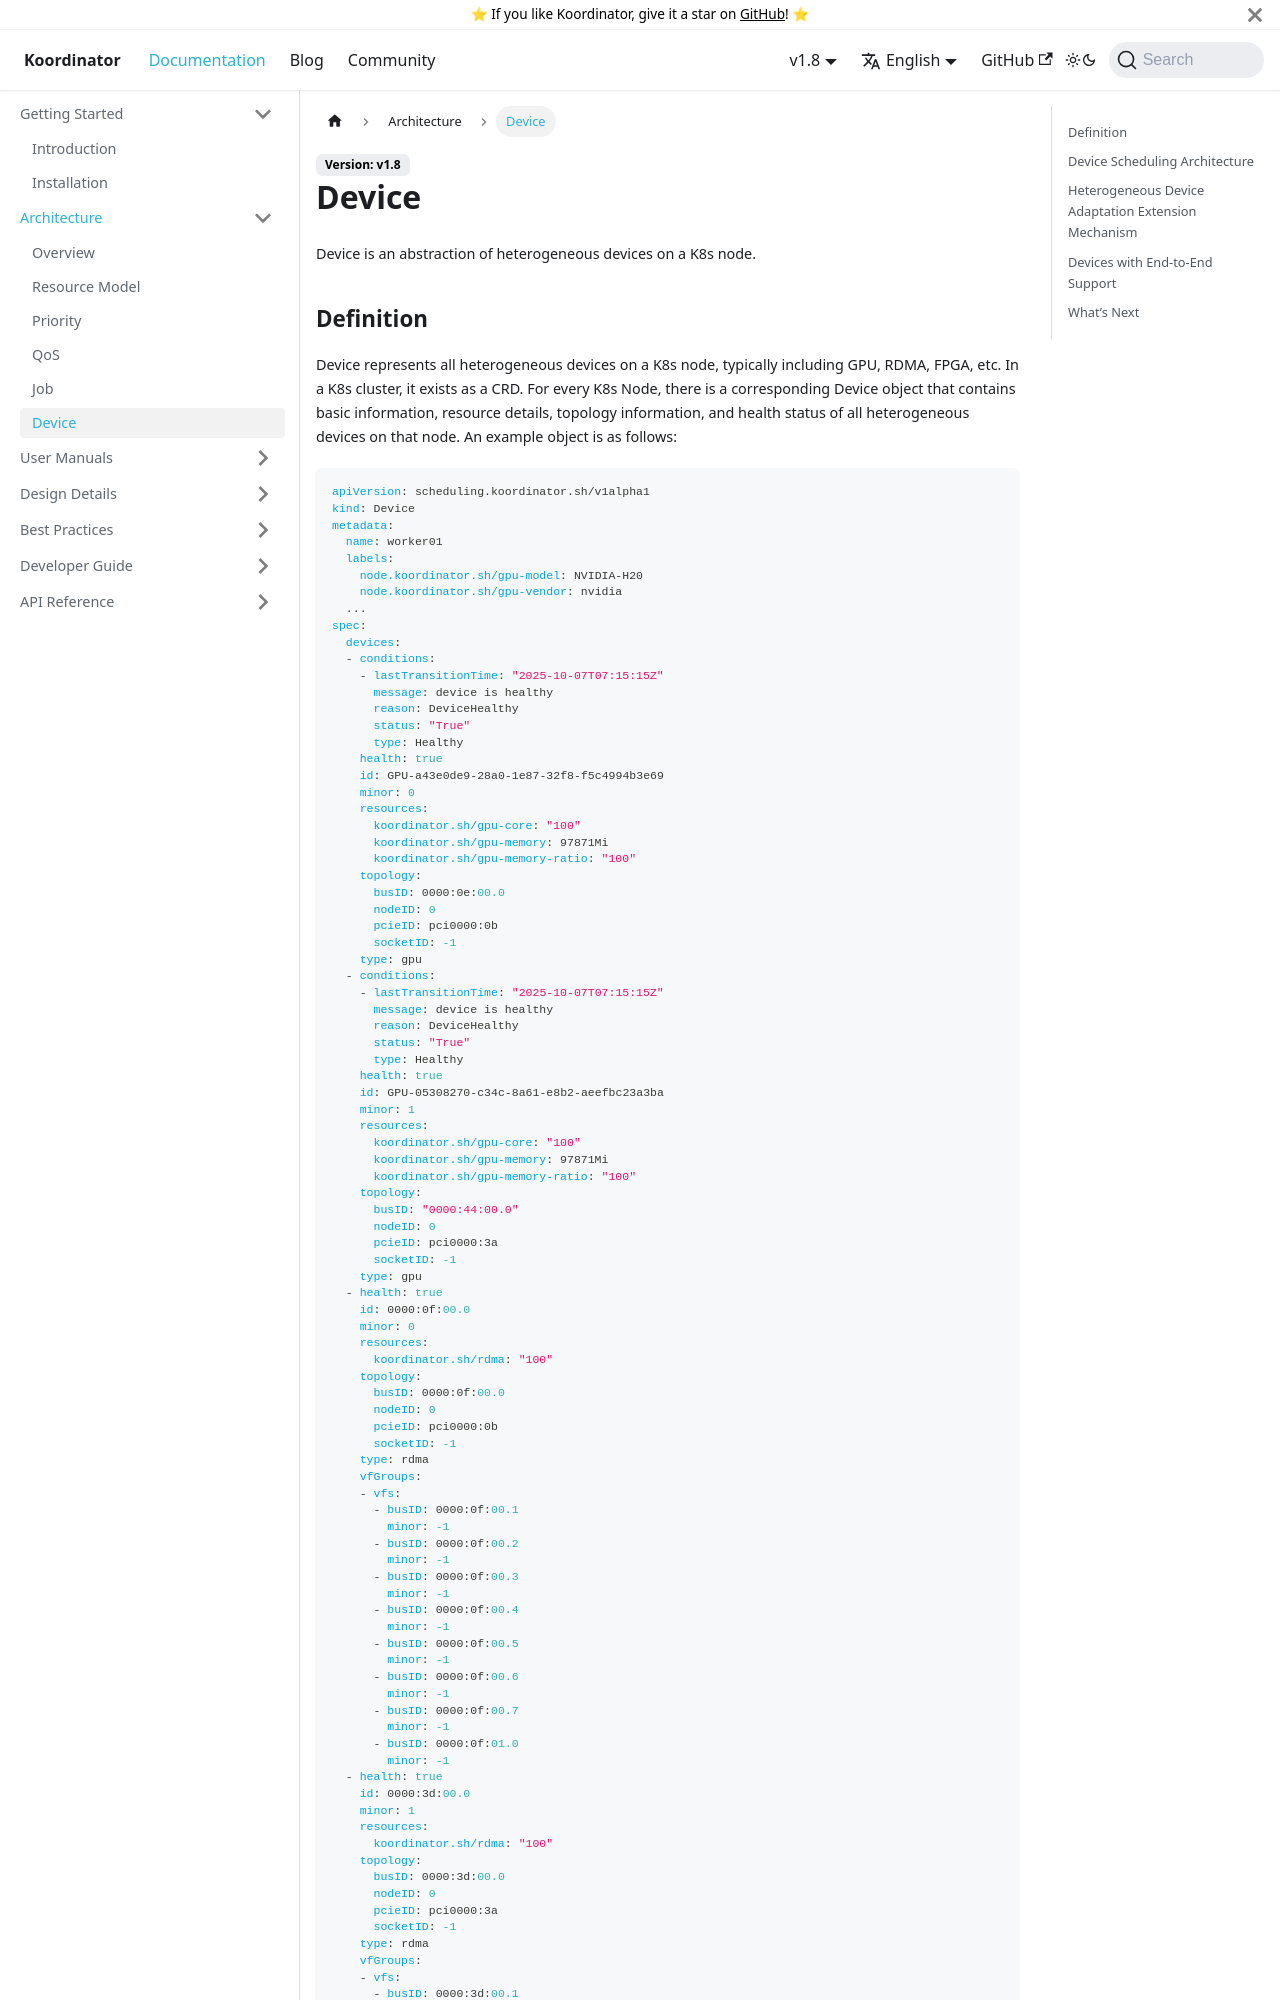

repository: koordinator-sh/website · page: docs/architecture/device.html · generator: docusaurus

# Device

Device is an abstraction of heterogeneous devices on a K8s node.

## Definition

Device represents all heterogeneous devices on a K8s node, typically including GPU, RDMA, FPGA, etc. In a K8s cluster, it exists as a CRD. For every K8s Node, there is a corresponding Device object that contains basic information, resource details, topology information, and health status of all heterogeneous devices on that node. An example object is as follows:

```yaml
apiVersion: scheduling.koordinator.sh/v1alpha1
kind: Device
metadata:
  name: worker01
  labels:
    node.koordinator.sh/gpu-model: NVIDIA-H20
    node.koordinator.sh/gpu-vendor: nvidia
  ...
spec:
  devices:
  - conditions:
    - lastTransitionTime: "2025-10-07T07:15:15Z"
      message: device is healthy
      reason: DeviceHealthy
      status: "True"
      type: Healthy
    health: true
    id: GPU-a43e0de9-28a0-1e87-32f8-f5c4994b3e69
    minor: 0
    resources:
      koordinator.sh/gpu-core: "100"
      koordinator.sh/gpu-memory: 97871Mi
      koordinator.sh/gpu-memory-ratio: "100"
    topology:
      busID: 0000:0e:00.0
      nodeID: 0
      pcieID: pci0000:0b
      socketID: -1
    type: gpu
  - conditions:
    - lastTransitionTime: "2025-10-07T07:15:15Z"
      message: device is healthy
      reason: DeviceHealthy
      status: "True"
      type: Healthy
    health: true
    id: GPU-05308270-c34c-8a61-e8b2-aeefbc23a3ba
    minor: 1
    resources:
      koordinator.sh/gpu-core: "100"
      koordinator.sh/gpu-memory: 97871Mi
      koordinator.sh/gpu-memory-ratio: "100"
    topology:
      busID: "0000:44:00.0"
      nodeID: 0
      pcieID: pci0000:3a
      socketID: -1
    type: gpu
  - health: true
    id: 0000:0f:00.0
    minor: 0
    resources:
      koordinator.sh/rdma: "100"
    topology:
      busID: 0000:0f:00.0
      nodeID: 0
      pcieID: pci0000:0b
      socketID: -1
    type: rdma
    vfGroups:
    - vfs:
      - busID: 0000:0f:00.1
        minor: -1
      - busID: 0000:0f:00.2
        minor: -1
      - busID: 0000:0f:00.3
        minor: -1
      - busID: 0000:0f:00.4
        minor: -1
      - busID: 0000:0f:00.5
        minor: -1
      - busID: 0000:0f:00.6
        minor: -1
      - busID: 0000:0f:00.7
        minor: -1
      - busID: 0000:0f:01.0
        minor: -1
  - health: true
    id: 0000:3d:00.0
    minor: 1
    resources:
      koordinator.sh/rdma: "100"
    topology:
      busID: 0000:3d:00.0
      nodeID: 0
      pcieID: pci0000:3a
      socketID: -1
    type: rdma
    vfGroups:
    - vfs:
      - busID: 0000:3d:00.1
        minor: -1
      - busID: 0000:3d:00.2
        minor: -1
      - busID: 0000:3d:00.3
        minor: -1
      - busID: 0000:3d:00.4
        minor: -1
      - busID: 0000:3d:00.5
        minor: -1
      - busID: 0000:3d:00.6
        minor: -1
      - busID: 0000:3d:00.7
        minor: -1
      - busID: 0000:3d:01.0
        minor: -1
  ...
```
